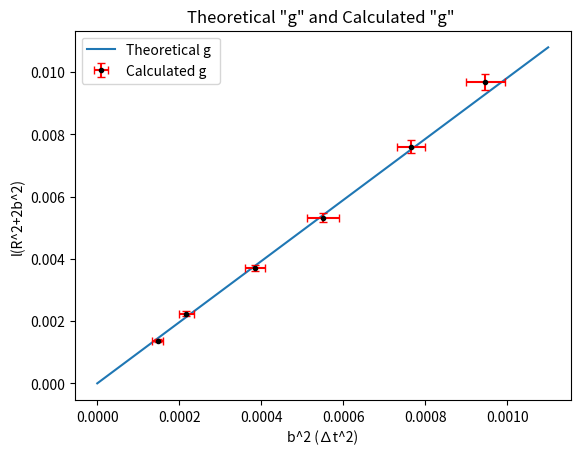

Write the Python code that produced this figure.
# -*- coding: utf-8 -*-
"""
Created on Thu Aug 26 16:01:55 2021

@author: oby_pc
"""
import math 
import statistics
a=3.47
print (a*1.03, a*0.97)
print(a*1.)
    
b=[3.44,3.42,3.50,3.52,3.40]
print ("mean" , statistics.mean(b))

# print((0.0005-1.7)/1.7*100)
print("R unc",(0.0001/0.0746*100))
print("g hatası",(10.5-9.81)/9.81*100)
# print(0.008**2*1.516**2)

# unc of falling time


#upper uncert calculation
l=0.029
R=0.38
R2=[0.38,0.28,0.22,0.18,0.15,0.13]

b=1.25
for i in R2:
    unc=l+(2*i+(2*b))
    print("uncupper", unc)

#lower uncert calc
b=1.25
t=3.18
t2=[3.18,2.88,1.89,2.33,0.96,1.27]
for i in t2:
    unc2=(2*b)+(2*i)
    print("unclow",unc2)

#grafik çizme

y_val=[0.001366,0.002241,0.003706,0.005322,0.007600,0.009678]
x_val=[0.000147,0.000217,0.000384,0.000551,0.000766,0.000947]

import matplotlib.pyplot as plt


x=[0,0.0011]
a2=0.0011*9.81
y=[0,a2]
plt.plot(x,y, label="Theoretical g ")
# y_err=[0.0001366,0.0002241,0.0003706,0.0005322,0.0007600,0.0009678]
# x_err=[0.0000147,0.0000217,0.0000384,0.0000551,0.0000766,0.0000947]
x_err=[8.86,8.26,6.27,7.16,4.42,5.04]
x_err2=[a*b/100 for a,b in zip(x_val,x_err)]


y_err=[3.28,3.08,2.96,2.88,2.82,2.78]
y_err2=[a*b/100 for a,b in zip(y_val,y_err)]

plt.errorbar(x_val,y_val, ecolor="r", xerr=x_err2, yerr=y_err2,fmt=".k", capsize=3, label="Calculated g")
plt.title('Theoretical "g" and Calculated "g" ')
plt.xlabel('b^2 (∆t^2)')
plt.ylabel('l(R^2+2b^2)')
plt.legend()
print(0.009678/0.000947)
